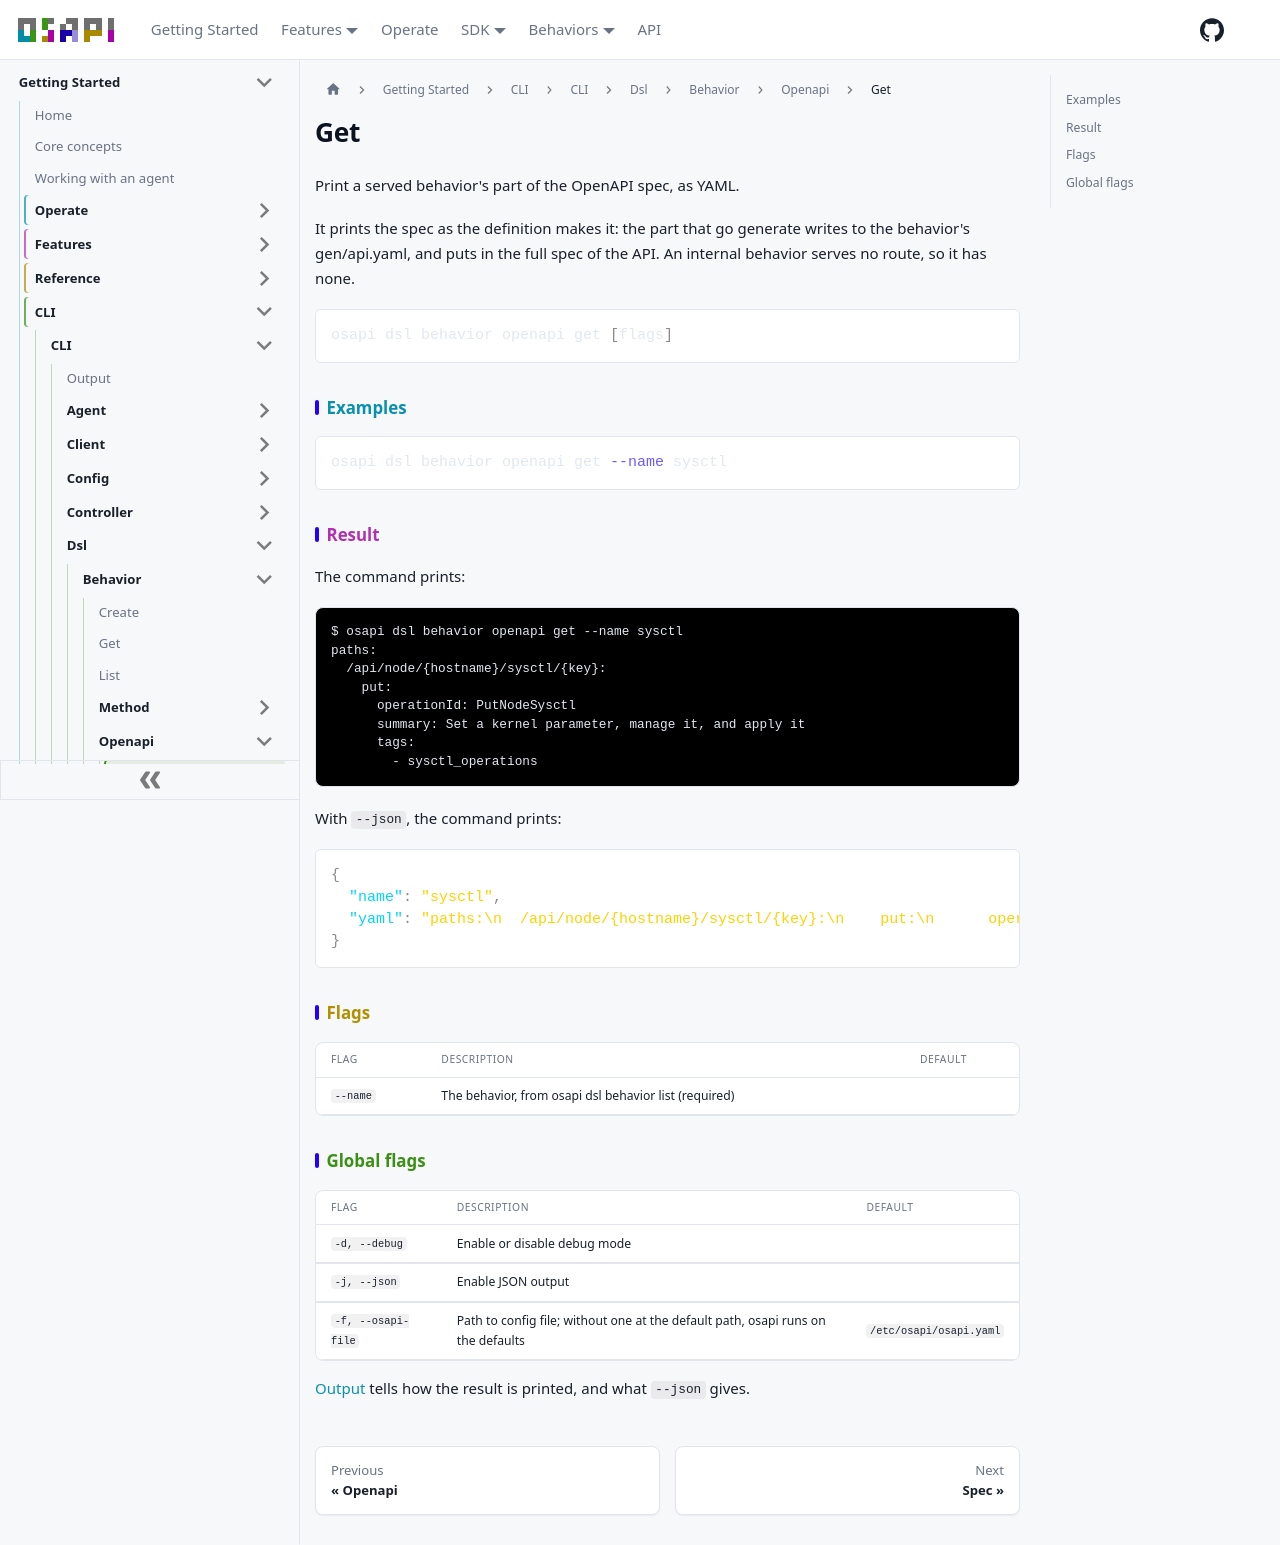

repository: osapi-io/osapi · page: sidebar/usage/cli/dsl/behavior/openapi/get.html · generator: docusaurus

# Get

Print a served behavior's part of the OpenAPI spec, as YAML.

It prints the spec as the definition makes it: the part that go generate writes
to the behavior's gen/api.yaml, and puts in the full spec of the API. An
internal behavior serves no route, so it has none.

```bash
osapi dsl behavior openapi get [flags]
```

## Examples

```bash
osapi dsl behavior openapi get --name sysctl
```

## Result

The command prints:

```ansi
$ osapi dsl behavior openapi get --name sysctl
paths:
  /api/node/{hostname}/sysctl/{key}:
    put:
      operationId: PutNodeSysctl
      summary: Set a kernel parameter, manage it, and apply it
      tags:
        - sysctl_operations
```

With `--json`, the command prints:

```json
{
  "name": "sysctl",
  "yaml": "paths:\n  /api/node/{hostname}/sysctl/{key}:\n    put:\n      operationId: PutNodeSysctl\n      summary: Set a kernel parameter, manage it, and apply it\n      tags:\n        - sysctl_operations\n"
}
```

## Flags

| Flag     | Description                                           | Default |
| -------- | ----------------------------------------------------- | ------- |
| `--name` | The behavior, from osapi dsl behavior list (required) |         |

## Global flags

| Flag               | Description                                                                      | Default                 |
| ------------------ | -------------------------------------------------------------------------------- | ----------------------- |
| `-d, --debug`      | Enable or disable debug mode                                                     |                         |
| `-j, --json`       | Enable JSON output                                                               |                         |
| `-f, --osapi-file` | Path to config file; without one at the default path, osapi runs on the defaults | `/etc/osapi/osapi.yaml` |

[Output](../../../output.md) tells how the result is printed, and what `--json`
gives.
